8-way image classification set "car-view-cls" from GitHub (zakuangyong/yolov11-view-cls-train); label vocabulary: back, back left side 45 degrees, back right side 45 degrees, front, front left side 45 degrees, front right side 45 degrees, left side, right side.

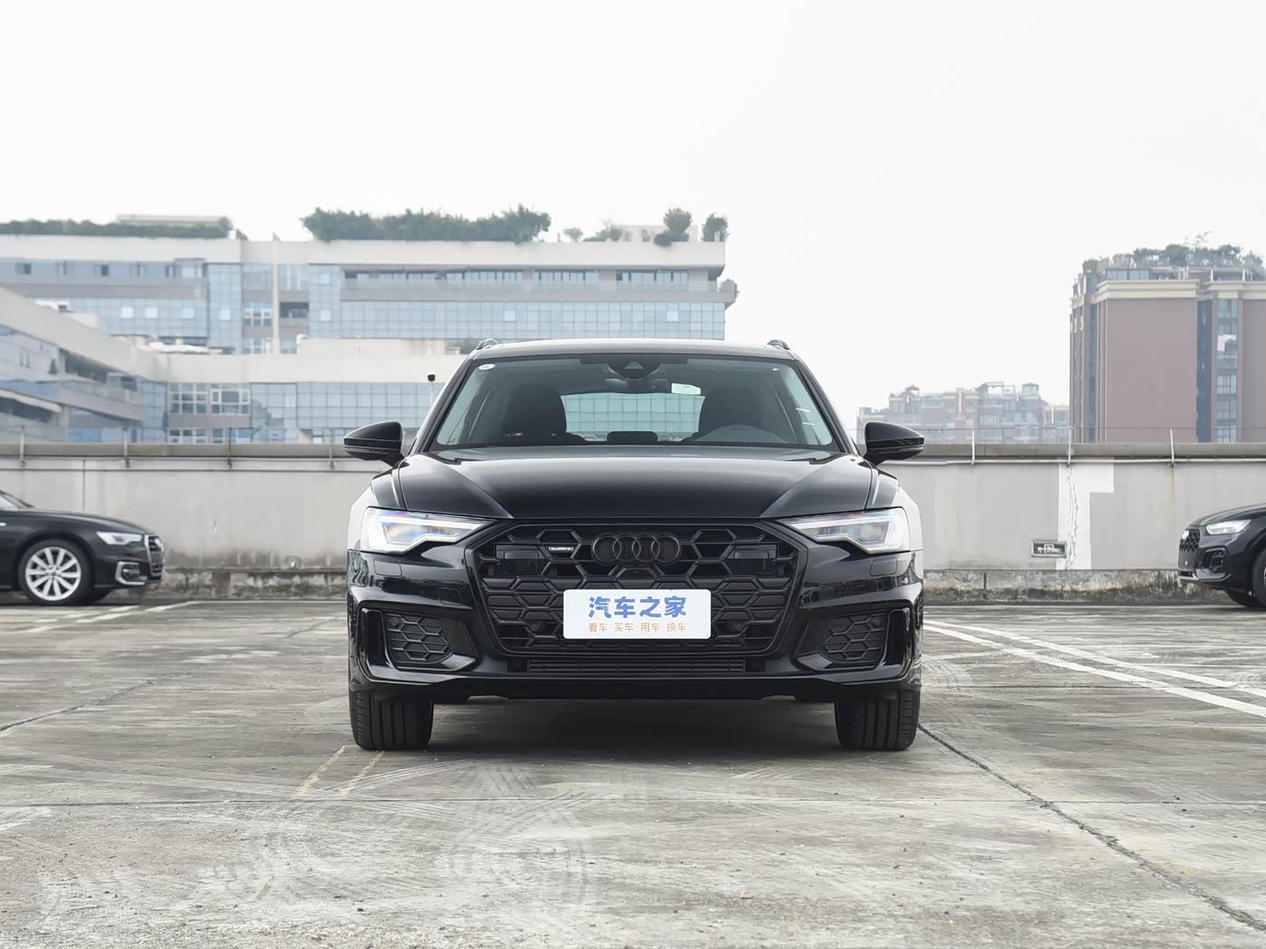
Label: front

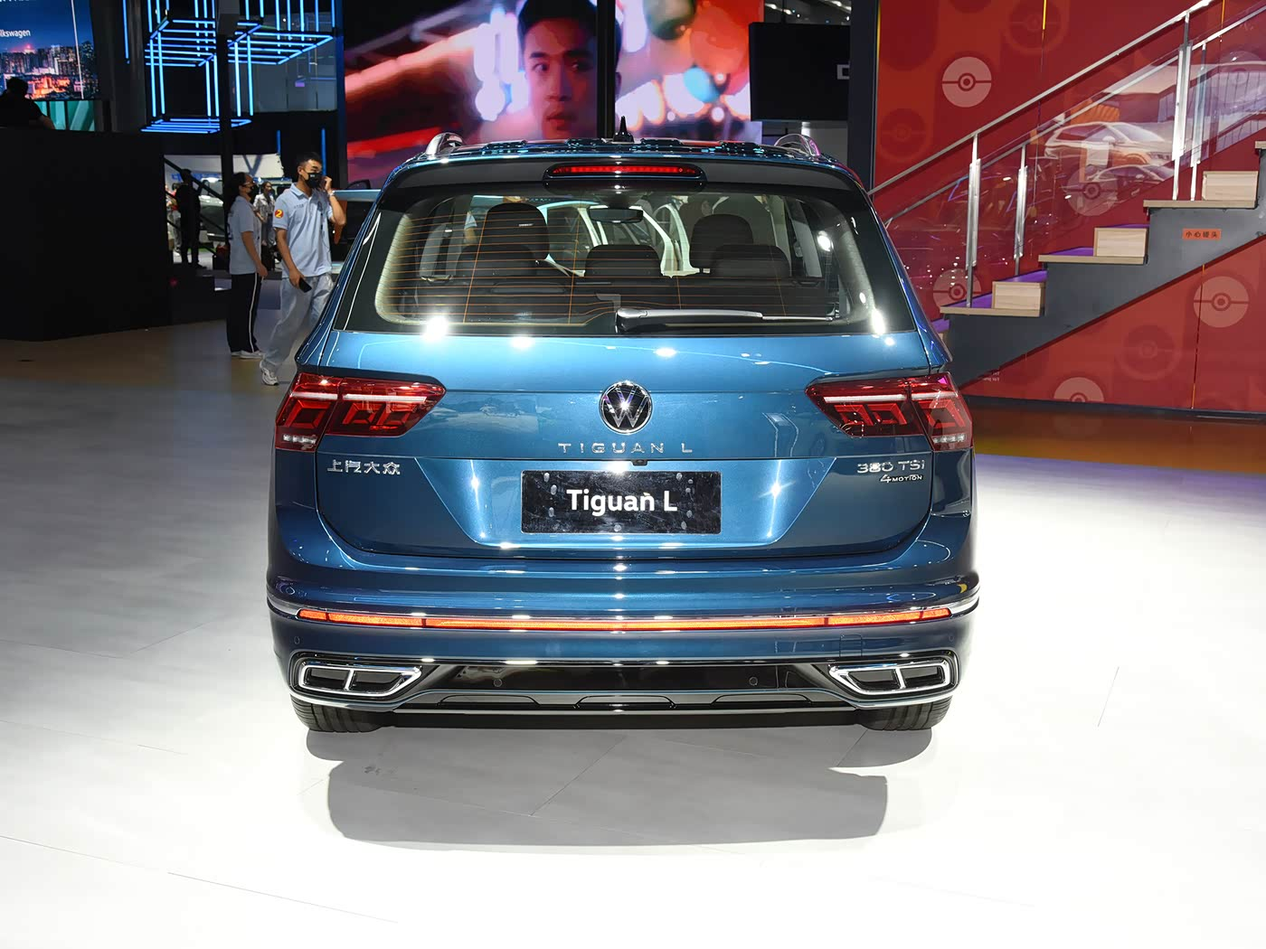
Label: back

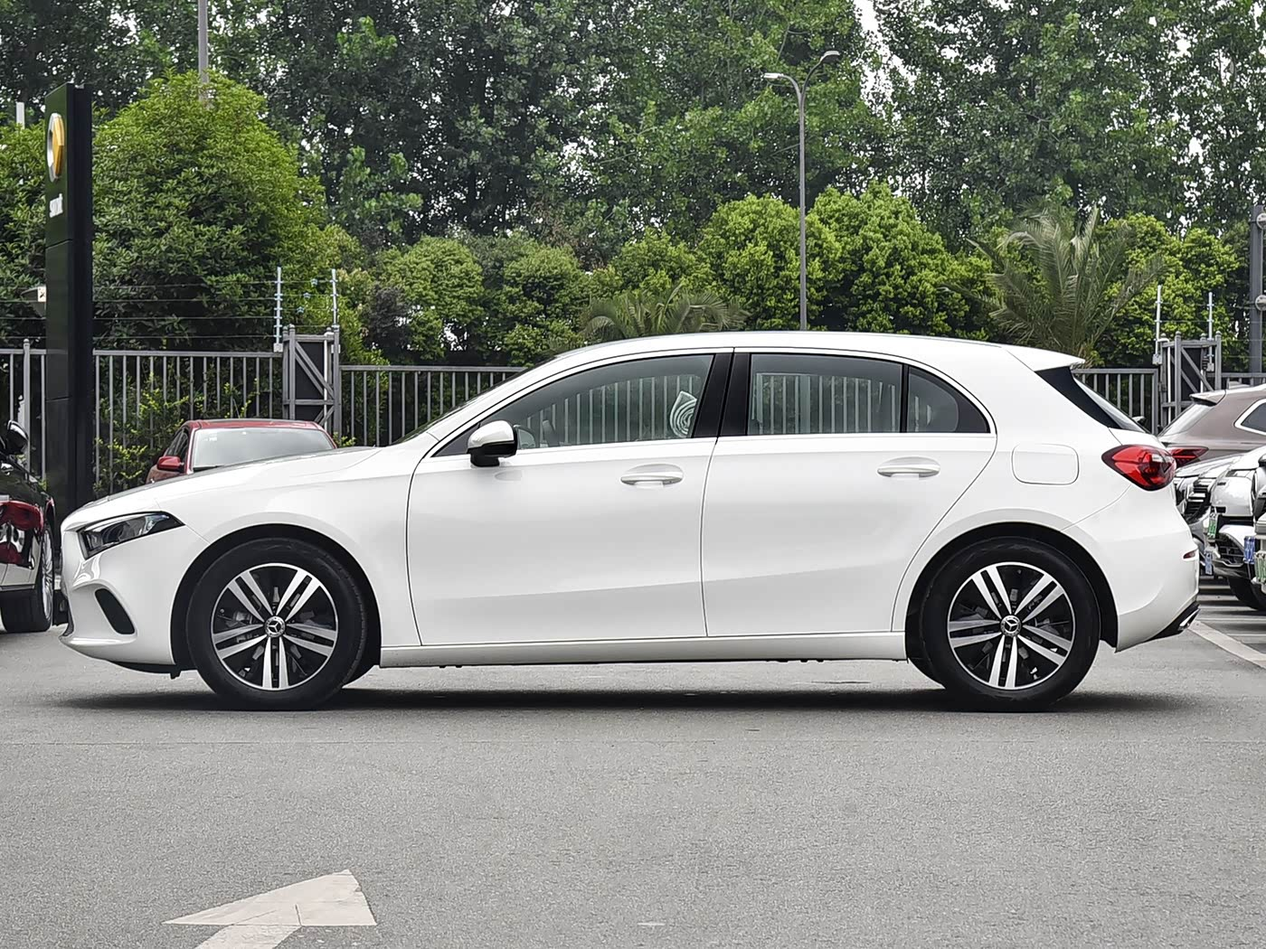
Label: left side

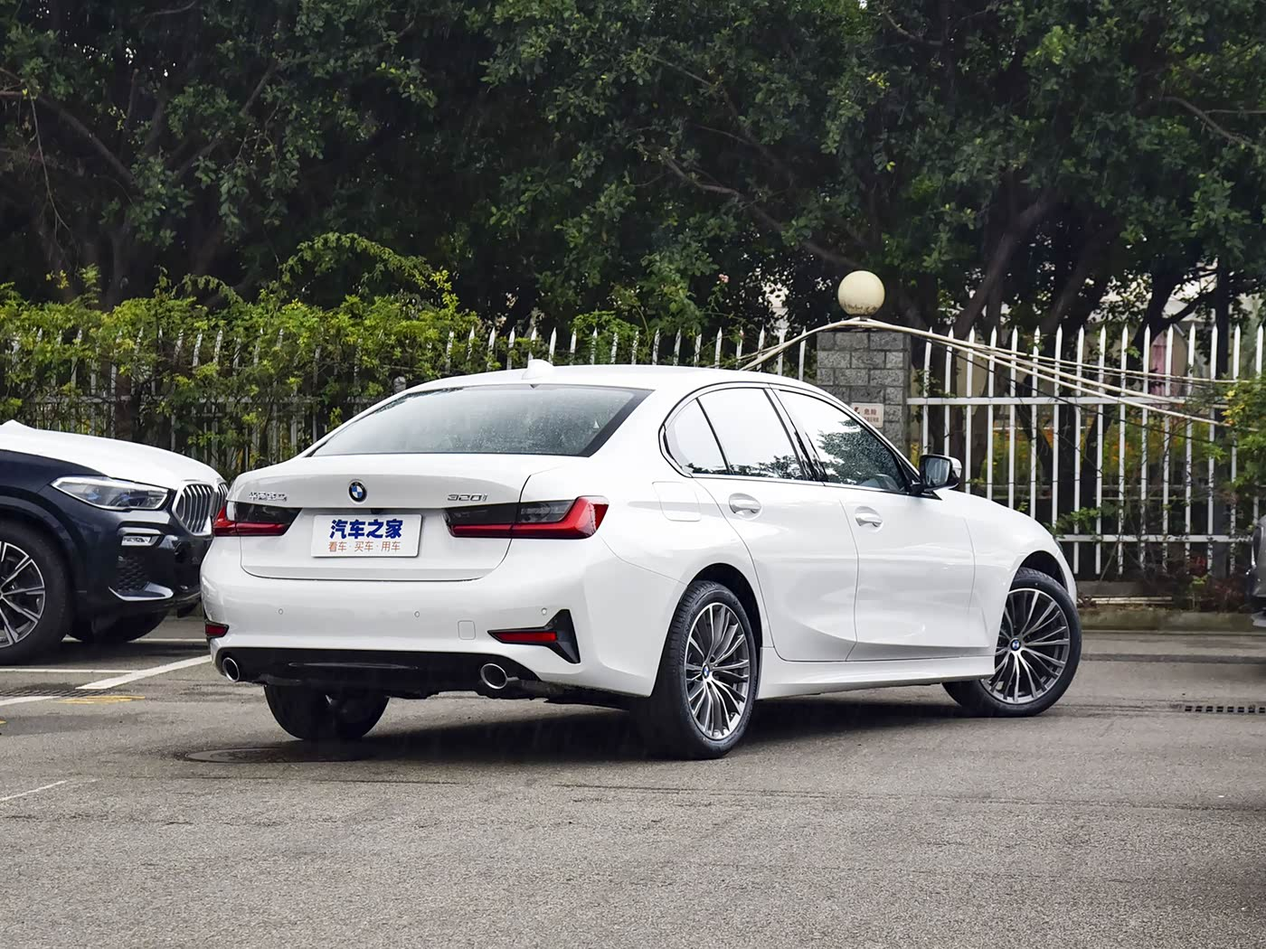
Label: back right side 45 degrees

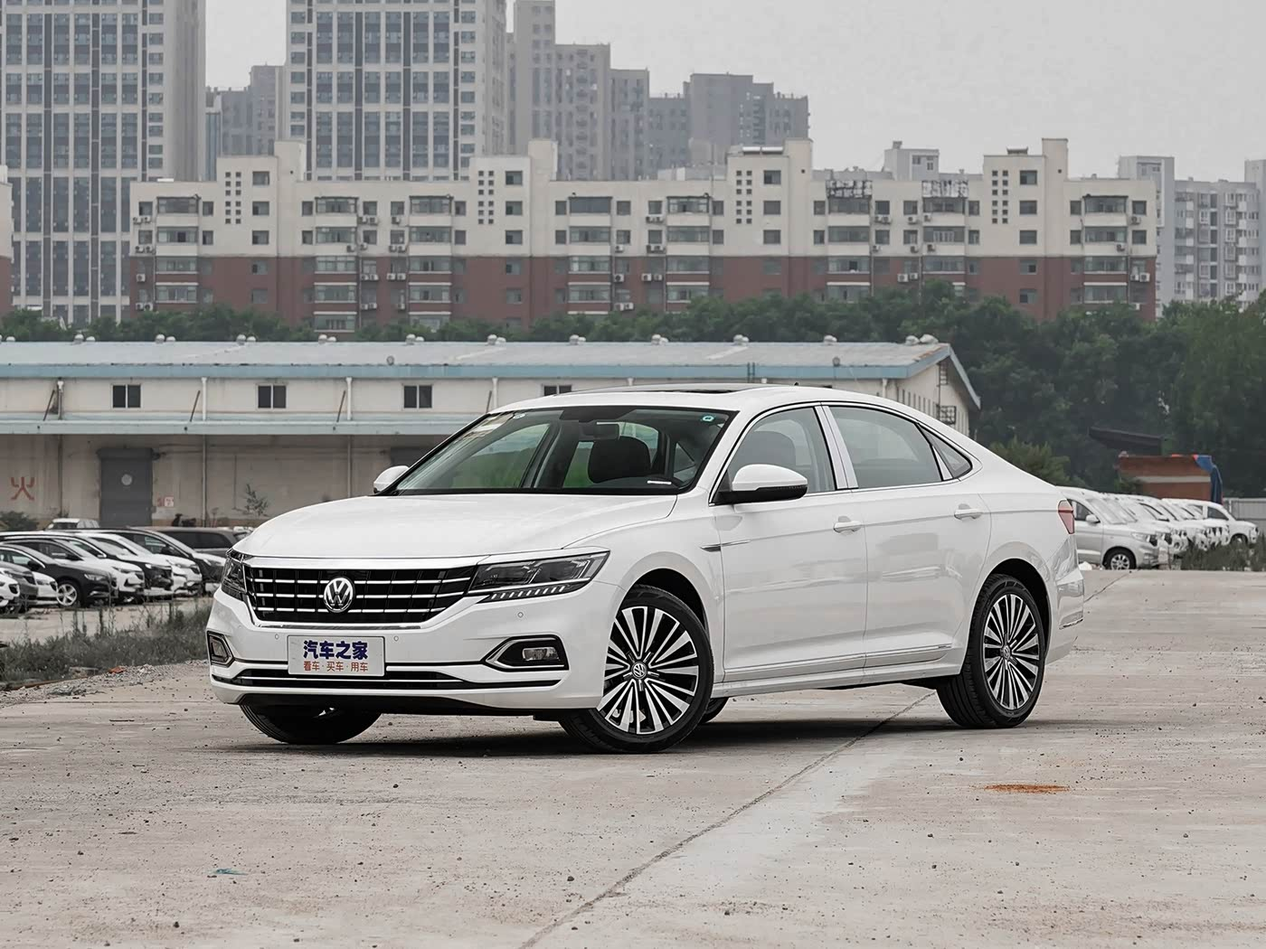
Label: front left side 45 degrees

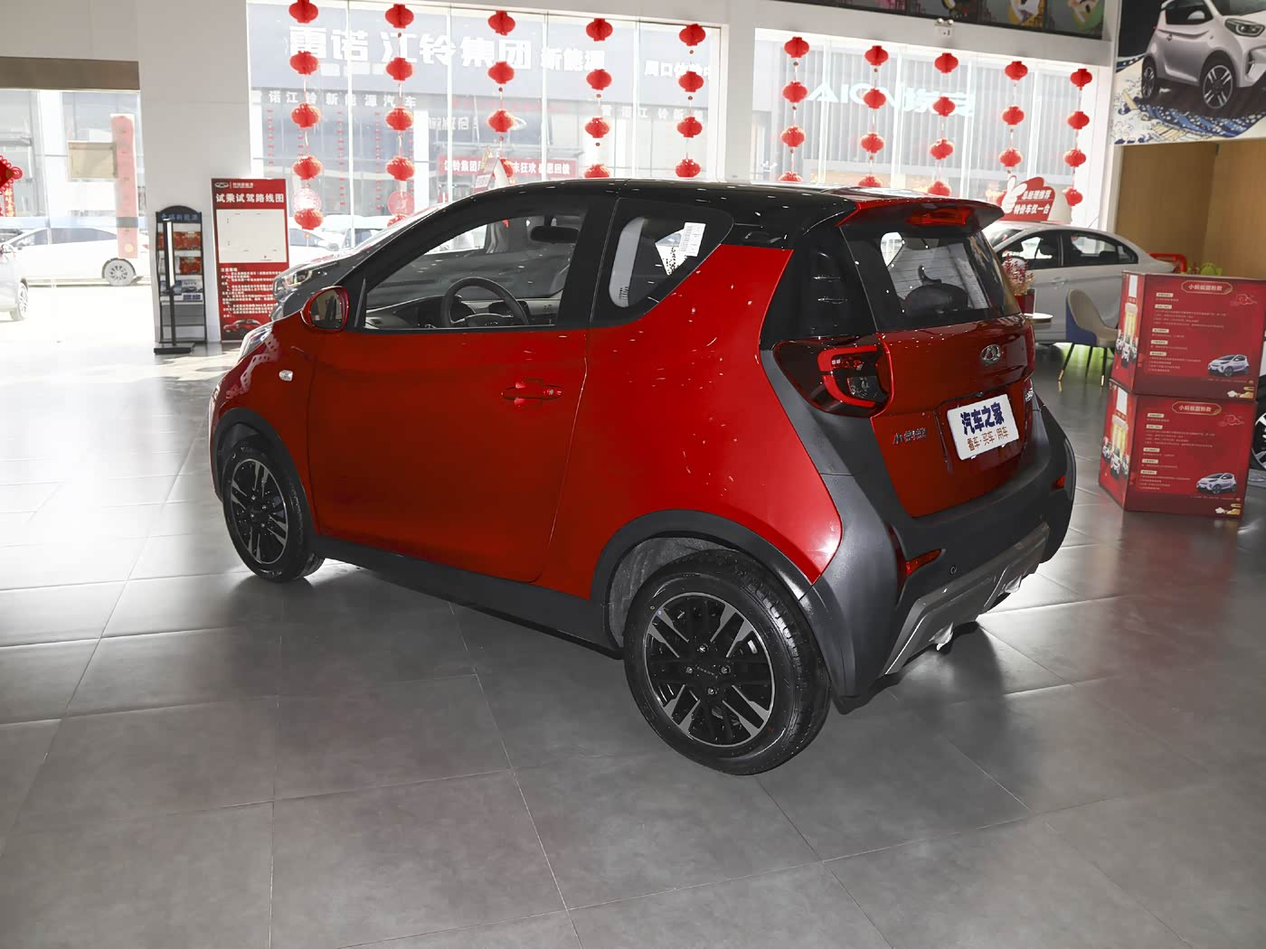
Label: back left side 45 degrees
